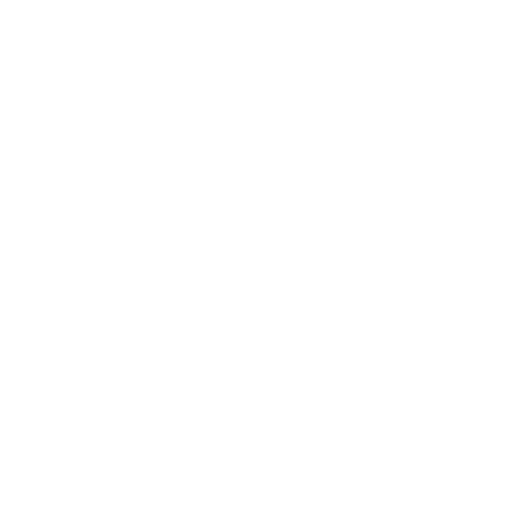
t = 0.00 s
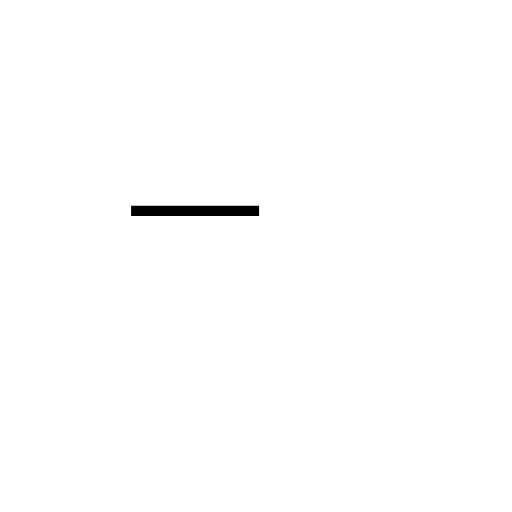
t = 0.38 s
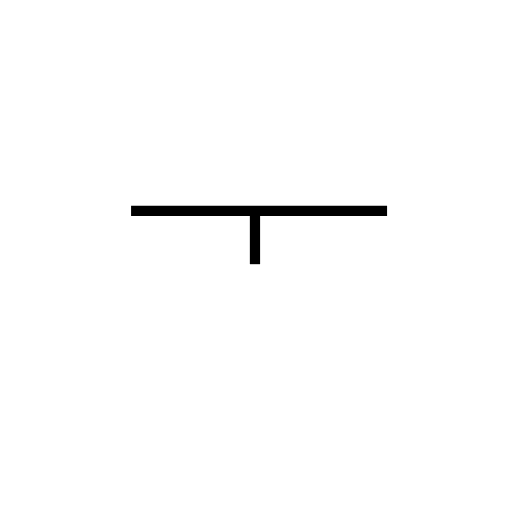
t = 0.91 s
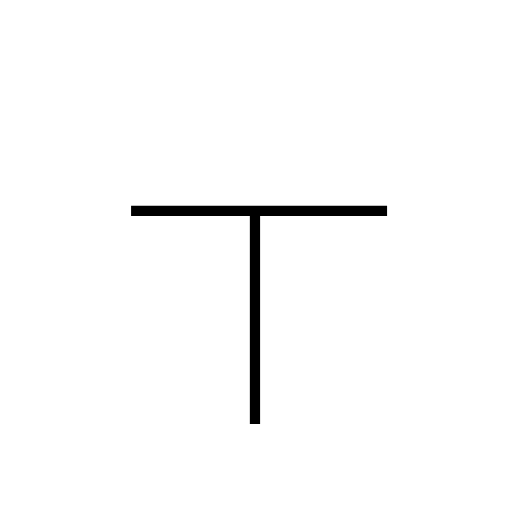
t = 1.37 s
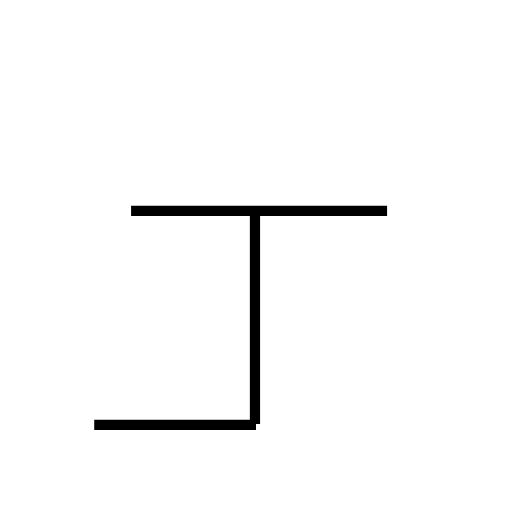
t = 1.85 s
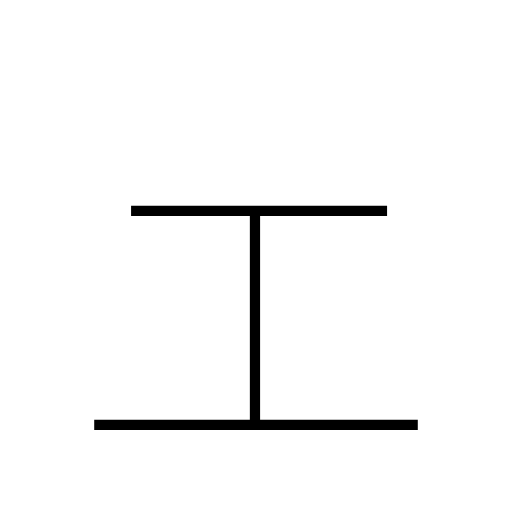
t = 2.32 s

The animated SVG that drew these frames (rendered in a browser with its animation timeline set to each time). Animation: 3 SMIL elements (animate=3); one cycle of 2.32 s.

<?xml version='1.0' encoding='utf-8'?>
<svg viewBox="0.0 -6.0 50.0 50.0" version="1.1" xmlns="http://www.w3.org/2000/svg"><rect x="-1000" y="-1000" width="2000" height="2000" stroke="white" fill="white" /><g style="fill:none;stroke:#000000;stroke-width:1"><path d="M 12.8 -23.4 L 37.8 -23.4 " transform="translate(0.0 38.0)" stroke-dasharray="24.999999999999996" stroke-dashoffset="24.999999999999996"><animate attributeName="stroke-dashoffset" from="24.999999999999996" to="0" dur="0.7499999999999999s" begin="0s" fill="freeze" /></path><path d="M 24.9 -23.4 L 24.9 -2.6 " transform="translate(0.0 38.0)" stroke-dasharray="20.799999999999997" stroke-dashoffset="20.799999999999997"><animate attributeName="stroke-dashoffset" from="20.799999999999997" to="0" dur="0.6239999999999999s" begin="0.7499999999999999s" fill="freeze" /></path><path d="M 9.2 -2.5 L 40.8 -2.5" transform="translate(0.0 38.0)" stroke-dasharray="31.599999999999998" stroke-dashoffset="31.599999999999998"><animate attributeName="stroke-dashoffset" from="31.599999999999998" to="0" dur="0.948s" begin="1.3739999999999997s" fill="freeze" /></path></g></svg>
